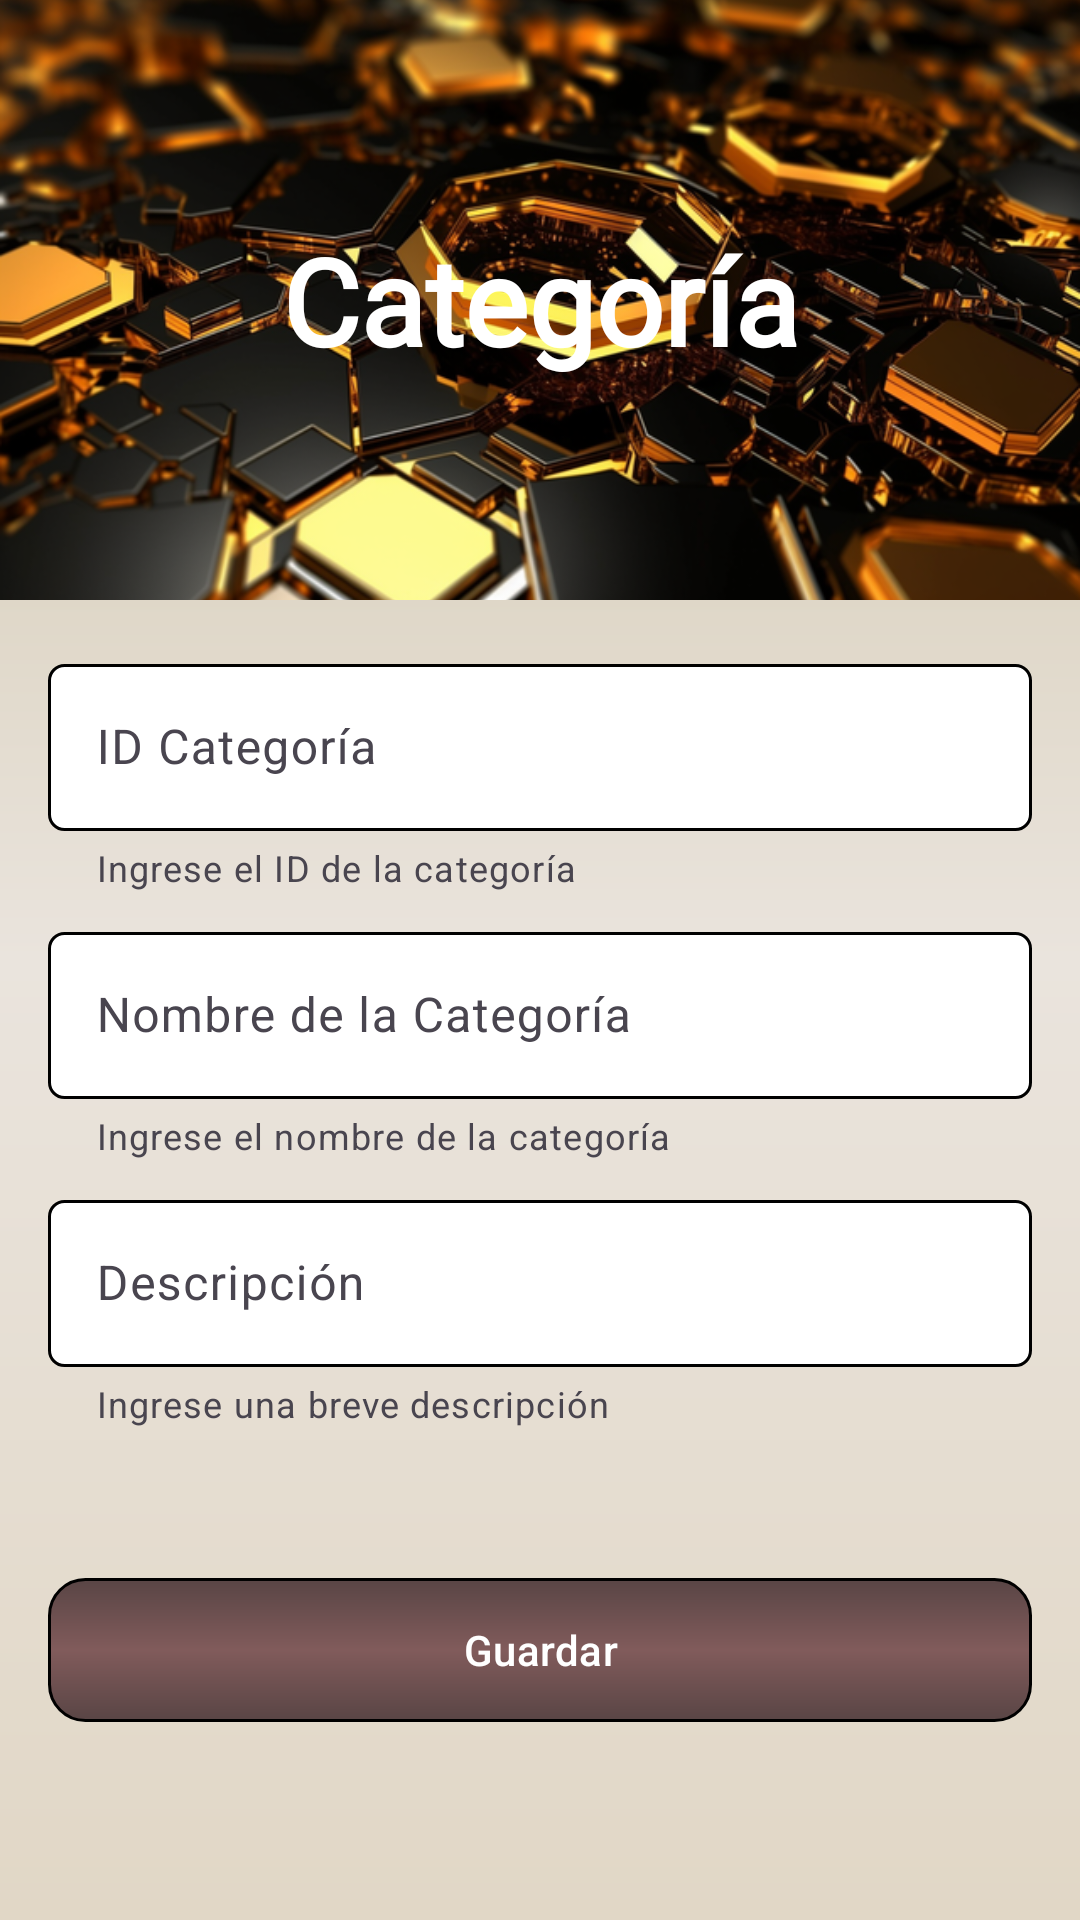

The Android layout XML behind this screen, and the referenced resources:
<!-- AndroidManifest.xml: application theme Theme.ProyMovV2 -->
<!-- res/layout/activity_categoria.xml -->
<?xml version="1.0" encoding="utf-8"?>
<androidx.constraintlayout.widget.ConstraintLayout xmlns:android="http://schemas.android.com/apk/res/android"
    xmlns:app="http://schemas.android.com/apk/res-auto"
    xmlns:tools="http://schemas.android.com/tools"
    android:id="@+id/main"
    android:layout_width="match_parent"
    android:layout_height="match_parent"
    android:background="@drawable/fondop"
    tools:context=".Categoria">
    
    <ImageView
        android:id="@+id/header_image"
        android:layout_width="0dp"
        android:layout_height="200dp"
        android:layout_marginBottom="16dp"
        android:scaleType="centerCrop"
        android:src="@drawable/fontcuadr"
        app:layout_constraintEnd_toEndOf="parent"
        app:layout_constraintStart_toStartOf="parent"
        app:layout_constraintTop_toTopOf="parent" />

    
    <TextView
        android:id="@+id/tv_categoria_title"
        android:layout_width="wrap_content"
        android:layout_height="wrap_content"
        android:fontFamily="@font/bigshot_one"
        android:text="Categoría"
        android:textSize="40sp"
        android:textColor="@android:color/white"
        android:textStyle="bold"
        app:layout_constraintBottom_toBottomOf="@+id/header_image"
        app:layout_constraintStart_toStartOf="parent"
        app:layout_constraintEnd_toEndOf="parent"
        app:layout_constraintTop_toTopOf="@+id/header_image"
        app:layout_constraintVertical_bias="0.5" />

    
    <com.google.android.material.textfield.TextInputLayout
        android:id="@+id/textFieldIdCategoria"
        android:layout_width="0dp"
        android:layout_height="wrap_content"
        android:hint="ID Categoría"
        app:helperText="Ingrese el ID de la categoría"
        app:layout_constraintTop_toBottomOf="@id/header_image"
        app:layout_constraintStart_toStartOf="parent"
        app:layout_constraintEnd_toEndOf="parent"
        android:layout_marginHorizontal="16dp"
        android:layout_marginTop="16dp">

        <com.google.android.material.textfield.TextInputEditText

            android:id="@+id/idCategoria"
            android:layout_width="match_parent"
            android:layout_height="wrap_content"
            android:background="@drawable/bordes" />
    </com.google.android.material.textfield.TextInputLayout>

    
    <com.google.android.material.textfield.TextInputLayout
        android:id="@+id/textFieldNombre"
        android:layout_width="0dp"
        android:layout_height="wrap_content"
        android:hint="Nombre de la Categoría"
        app:helperText="Ingrese el nombre de la categoría"
        app:layout_constraintTop_toBottomOf="@id/textFieldIdCategoria"
        app:layout_constraintStart_toStartOf="parent"
        app:layout_constraintEnd_toEndOf="parent"
        android:layout_marginHorizontal="16dp"
        android:layout_marginTop="8dp">

        <com.google.android.material.textfield.TextInputEditText
            android:id="@+id/nomCategoria"
            android:layout_width="match_parent"
            android:layout_height="wrap_content"
            android:background="@drawable/bordes" />
    </com.google.android.material.textfield.TextInputLayout>

    
    <com.google.android.material.textfield.TextInputLayout
        android:id="@+id/textFieldDescripcion"
        android:layout_width="0dp"
        android:layout_height="wrap_content"
        android:hint="Descripción"
        app:helperText="Ingrese una breve descripción"
        app:layout_constraintTop_toBottomOf="@id/textFieldNombre"
        app:layout_constraintStart_toStartOf="parent"
        app:layout_constraintEnd_toEndOf="parent"
        android:layout_marginHorizontal="16dp"
        android:layout_marginTop="8dp">

        <com.google.android.material.textfield.TextInputEditText
            android:id="@+id/descripCategoria"
            android:layout_width="match_parent"
            android:layout_height="wrap_content"
            android:background="@drawable/bordes" />
    </com.google.android.material.textfield.TextInputLayout>

    
    <com.google.android.material.button.MaterialButton
        android:id="@+id/btnGuardarCateg"
        android:layout_width="0dp"
        android:layout_height="wrap_content"
        android:layout_marginHorizontal="16dp"
        android:layout_marginTop="16dp"
        android:layout_marginBottom="32dp"
        android:text="Guardar"
        android:background="@drawable/btn1"
        android:textAllCaps="false"
        app:backgroundTint="@null"
        app:layout_constraintBottom_toBottomOf="parent"
        app:layout_constraintEnd_toEndOf="parent"
        app:layout_constraintStart_toStartOf="parent"
        app:layout_constraintTop_toBottomOf="@id/textFieldDescripcion" />
</androidx.constraintlayout.widget.ConstraintLayout>
<!-- resources referenced by this layout -->
<resources>
  <!-- drawable bordes (drawable) -->
  <?xml version="1.0" encoding="utf-8"?>
  <shape xmlns:android="http://schemas.android.com/apk/res/android"
      >
      <solid android:color="@color/white"/>
      <stroke
          android:width="1dp"
          android:color="@color/black"
          />
      <corners
          android:radius="5dp"
          />
  </shape>
  <!-- drawable btn1 (drawable) -->
  <?xml version="1.0" encoding="utf-8"?>
  <shape xmlns:android="http://schemas.android.com/apk/res/android">
  
      <size android:width="170dp"
          android:height="25dp"/>
  
      <corners android:radius="12dp" />
      <stroke
          android:width="1dp"
          android:color="@color/black"
          />
      <gradient
          android:type="linear"
          android:startColor="@color/color11"
          android:centerColor="@color/color6"
          android:endColor="@color/color11"
          android:angle="90"
          android:gradientRadius="100dp"/>
  
  </shape>
  <!-- drawable fondop (drawable) -->
  <?xml version="1.0" encoding="utf-8"?>
  <shape xmlns:android="http://schemas.android.com/apk/res/android">
  
  
  
  
  
      <gradient
          android:type="linear"
          android:startColor="@color/color1"
          android:centerColor="@color/color3"
          android:endColor="@color/color2"
          android:angle="50"
          android:gradientRadius="200dp"/>
  
  </shape>
  <!-- drawable fontcuadr: png bitmap (drawable, 448872 bytes) -->
  <style name="Theme.ProyMovV2" parent="Base.Theme.ProyMovV2" />
  <color name="white">#FFFFFFFF</color>
  <color name="black">#FF000000</color>
  <color name="color11">#594545</color>
  <color name="color6">#815B5B</color>
  <color name="color1">#CDC2A5</color>
  <color name="color3">#EAE4DD</color>
  <color name="color2">#E1D7C6</color>
  <style name="Base.Theme.ProyMovV2" parent="Theme.Material3.DayNight.NoActionBar">
          
          
      </style>
</resources>
